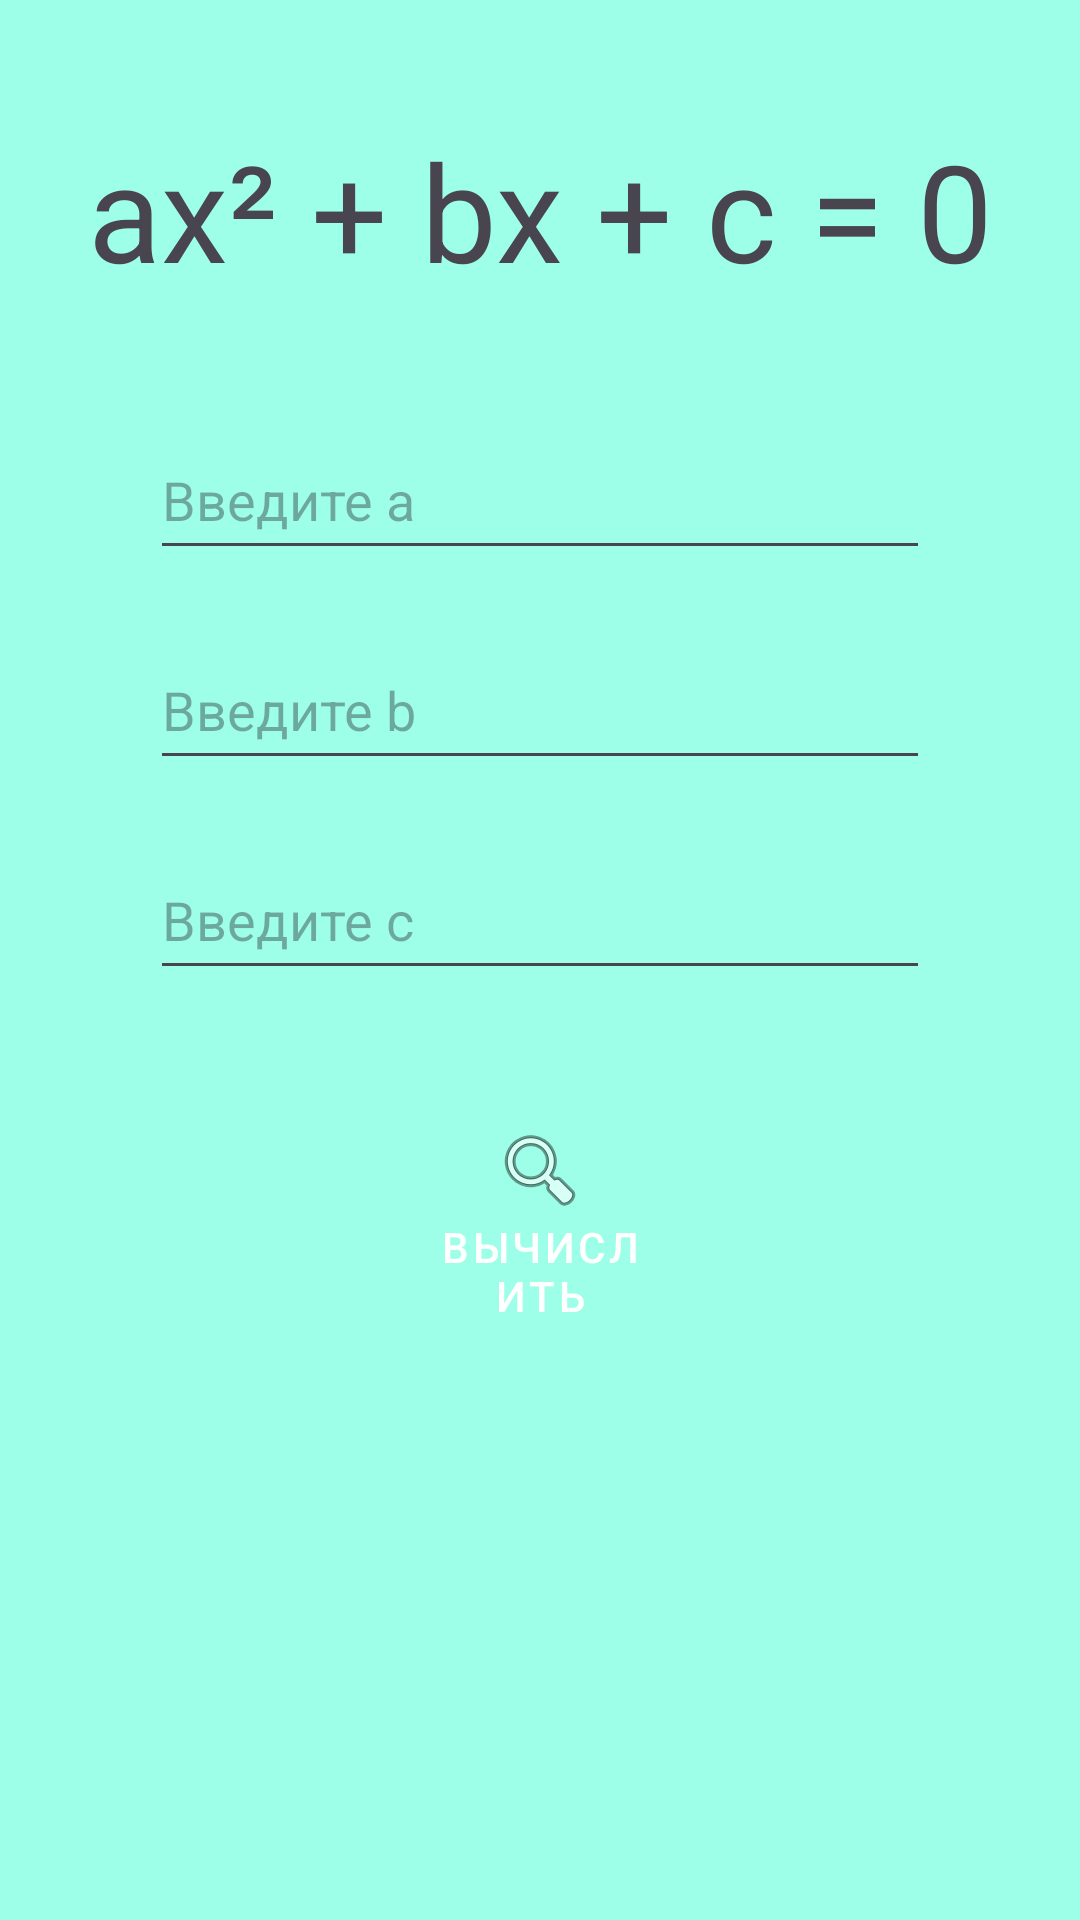

Produce the Android XML layout that renders to this screen, including the resource entries it uses.
<!-- AndroidManifest.xml: application theme Theme.Quadratic_equation_test -->
<!-- res/layout/fragment_calculator.xml -->
<?xml version="1.0" encoding="utf-8"?>
<FrameLayout xmlns:android="http://schemas.android.com/apk/res/android"
    xmlns:tools="http://schemas.android.com/tools"
    android:layout_width="match_parent"
    android:layout_height="match_parent"
    tools:context=".fragments.CalculationFragment">

    <LinearLayout
        android:layout_width="match_parent"
        android:layout_height="match_parent"
        android:orientation="vertical"
        android:background="@color/fragment_bg">

        <TextView
            android:id="@+id/head_equation"
            android:layout_width="match_parent"
            android:layout_height="wrap_content"
            android:layout_marginVertical="@dimen/head_margin_vertical"
            android:gravity="center"
            android:text="@string/equation_head"
            android:textSize="@dimen/head_text"
            android:textColor="@color/text_black" />

        <EditText
            android:id="@+id/variable_a"
            android:layout_width="match_parent"
            android:layout_height="wrap_content"
            android:layout_marginHorizontal="@dimen/var_margin_horizontal"
            android:ems="10"
            android:hint="@string/variable_a"
            android:inputType="numberDecimal|numberSigned"
            android:minHeight="@dimen/var_min_height" />

        <EditText
            android:id="@+id/variable_b"
            android:layout_width="match_parent"
            android:layout_height="wrap_content"
            android:layout_marginHorizontal="@dimen/var_margin_horizontal"
            android:layout_marginTop="@dimen/var_margin_top"
            android:ems="10"
            android:hint="@string/variable_b"
            android:inputType="numberDecimal|numberSigned"
            android:minHeight="@dimen/var_min_height" />

        <EditText
            android:id="@+id/variable_c"
            android:layout_width="match_parent"
            android:layout_height="wrap_content"
            android:layout_marginHorizontal="@dimen/var_margin_horizontal"
            android:layout_marginTop="@dimen/var_margin_top"
            android:ems="10"
            android:hint="@string/variable_c"
            android:inputType="numberDecimal|numberSigned"
            android:minHeight="@dimen/var_min_height" />

        <Button
            android:id="@+id/btn_calculate"
            style="@style/Widget.MaterialComponents.Button"
            android:layout_width="match_parent"
            android:layout_height="wrap_content"
            android:layout_marginHorizontal="@dimen/calc_button_margin_horiz"
            android:layout_marginTop="@dimen/calc_button_margin_top"
            android:backgroundTint="@color/button_bg"
            android:text="@string/calculate"
            android:drawableTop="@android:drawable/ic_menu_search" />

        <TextView
            android:id="@+id/discriminant"
            android:layout_width="match_parent"
            android:layout_height="wrap_content"
            android:layout_marginTop="@dimen/disc_answer_margin_top"
            android:textSize="@dimen/disc_answer_text"
            android:gravity="center"
            android:visibility="gone" />

        <Button
            android:id="@+id/btn_detailed"
            style="@style/Widget.MaterialComponents.Button"
            android:layout_width="match_parent"
            android:layout_height="wrap_content"
            android:layout_marginTop="@dimen/detail_button_margin_top"
            android:backgroundTint="@color/button_bg"
            android:drawableBottom="@android:drawable/arrow_down_float"
            android:text="@string/detailed"
            android:visibility="gone" />

    </LinearLayout>
</FrameLayout>
<!-- resources referenced by this layout -->
<resources>
  <color name="button_bg">#D4CFD4</color>
  <color name="fragment_bg">#9effe8</color>
  <dimen name="calc_button_margin_horiz">130dp</dimen>
  <dimen name="calc_button_margin_top">40dp</dimen>
  <dimen name="detail_button_margin_top">40dp</dimen>
  <dimen name="disc_answer_margin_top">40dp</dimen>
  <dimen name="disc_answer_text">55sp</dimen>
  <dimen name="head_margin_vertical">40dp</dimen>
  <dimen name="head_text">45sp</dimen>
  <dimen name="var_margin_horizontal">50dp</dimen>
  <dimen name="var_margin_top">20dp</dimen>
  <dimen name="var_min_height">50dp</dimen>
  <string name="calculate">Вычислить</string>
  <string name="detailed">Подробнее</string>
  <string name="equation_head">ax\u00B2 + bx + c = 0</string>
  <string name="variable_a">Введите a</string>
  <string name="variable_b">Введите b</string>
  <string name="variable_c">Введите c</string>
  <style name="Theme.Quadratic_equation_test" parent="Base.Theme.Quadratic_equation_test" />
  <style name="Base.Theme.Quadratic_equation_test" parent="Theme.Material3.DayNight.NoActionBar">
          <item name="colorPrimary">@color/actionbar</item>
      </style>
</resources>
